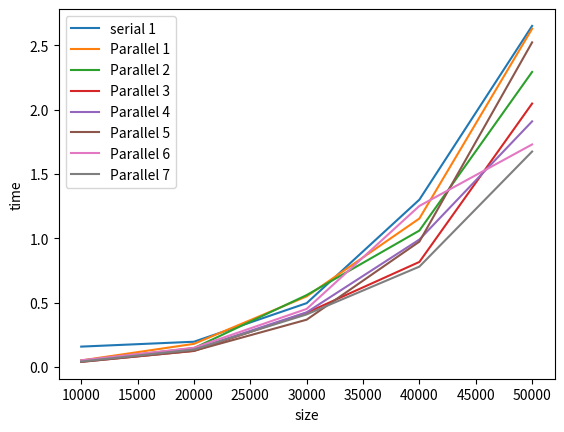

Here is the Python script that generated this plot:
import matplotlib.pyplot as plt

raw = """serial 1 10000 0.157359
serial 1 20000 0.195243
serial 1 30000 0.495341
serial 1 40000 1.30047
serial 1 50000 2.65186
Parallel 1 10000 0.0498486
Parallel 1 20000 0.178714
Parallel 1 30000 0.548146
Parallel 1 40000 1.15379
Parallel 1 50000 2.62982
Parallel 2 10000 0.0478002
Parallel 2 20000 0.1455
Parallel 2 30000 0.558057
Parallel 2 40000 1.06003
Parallel 2 50000 2.29392
Parallel 3 10000 0.0395178
Parallel 3 20000 0.123334
Parallel 3 30000 0.420402
Parallel 3 40000 0.816006
Parallel 3 50000 2.04806
Parallel 4 10000 0.0452679
Parallel 4 20000 0.13541
Parallel 4 30000 0.424034
Parallel 4 40000 0.990177
Parallel 4 50000 1.90939
Parallel 5 10000 0.0382401
Parallel 5 20000 0.124749
Parallel 5 30000 0.366749
Parallel 5 40000 0.974008
Parallel 5 50000 2.52385
Parallel 6 10000 0.0507158
Parallel 6 20000 0.148096
Parallel 6 30000 0.4504
Parallel 6 40000 1.25158
Parallel 6 50000 1.72993
Parallel 7 10000 0.0416484
Parallel 7 20000 0.13462
Parallel 7 30000 0.407898
Parallel 7 40000 0.779557
Parallel 7 50000 1.67472"""

rows = raw.split("\n")

parsed = []
legend = []
for row in rows:
    [name, threads, size, time] = row.split(" ")
    parsed.append({'name': name, 'threads': int(threads), 'size': int(size), 'time': float(time)})

threads = set([i['threads'] for i in parsed if i['name'] == 'serial' or i['name'] == 'Parallel'])


plotData = {}
for parallelType in ['serial', 'Parallel']:
    for thread in threads:
        timings = [i['time'] for i in parsed if i['name'] == parallelType and i['threads']== thread]
        sizes = [i['size'] for i in parsed if i['name'] == parallelType and i['threads']== thread]

        if len(sizes) != 0 and len(timings) != 0:
            plt.plot(sizes, timings)
            legend.append(f"{parallelType} {thread}")
        # plotData.update({parallelType: {'size': sizes, 'time': timings}})



plt.xlabel('size')
plt.ylabel('time')

plt.legend(legend, loc=2)

plt.show()

